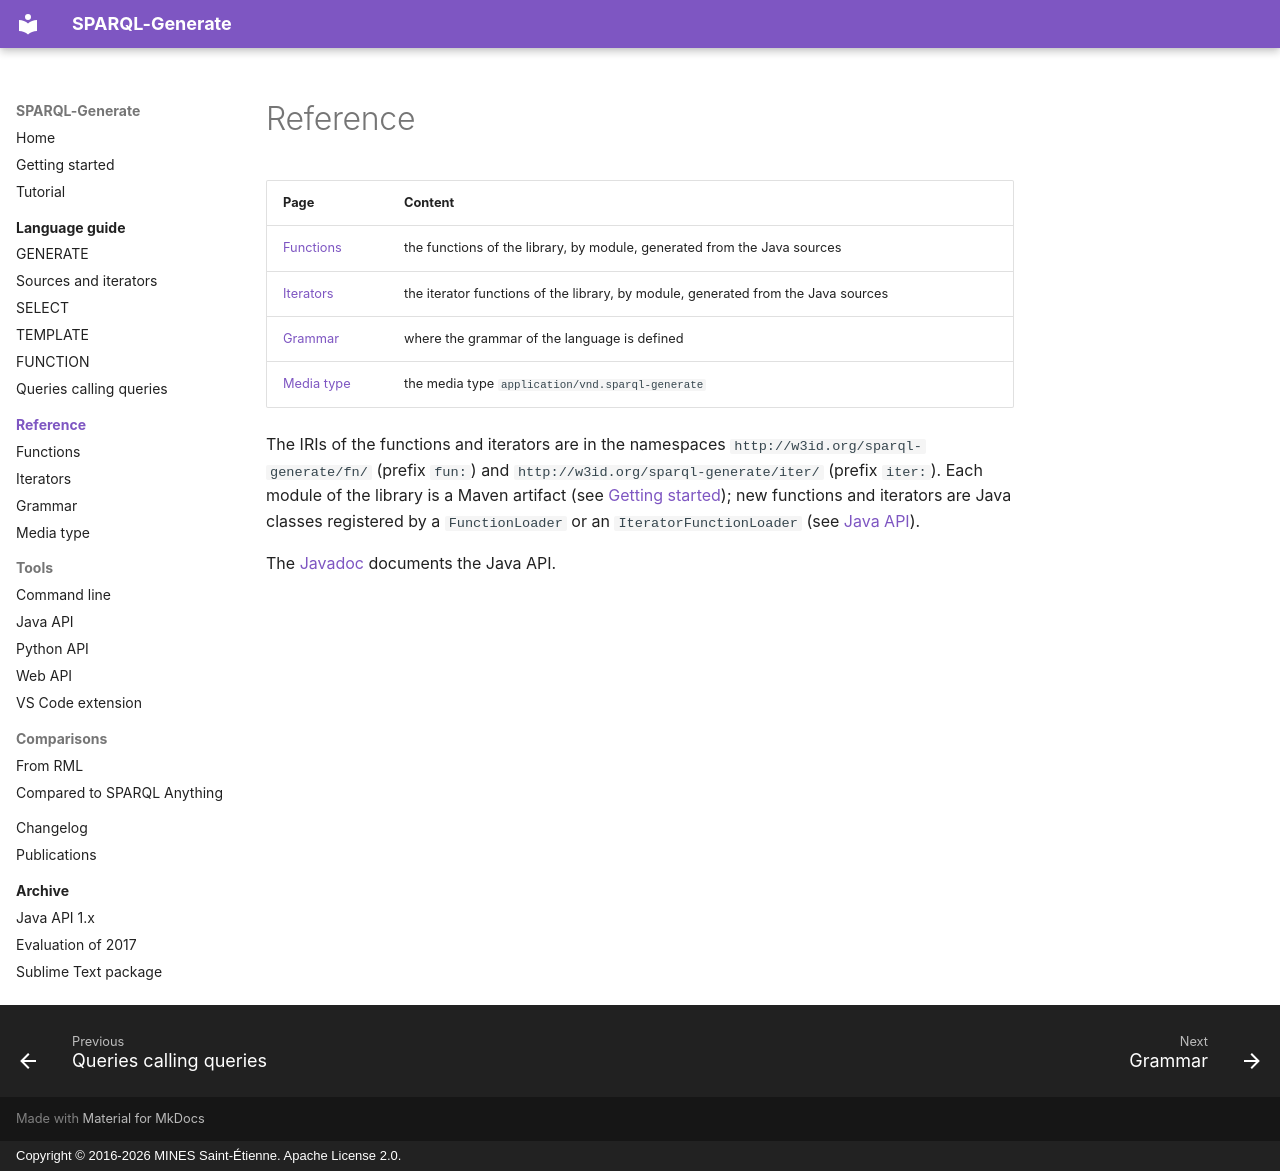

repository: sparql-generate/sparql-generate · page: reference/index.html · generator: mkdocs · copyright: Copyright © 2016-2026 MINES Saint-Étienne. Apache License 2.0.

# Reference

| Page | Content |
|:--|:--|
| [Functions](functions.md) | the functions of the library, by module, generated from the Java sources |
| [Iterators](iterators.md) | the iterator functions of the library, by module, generated from the Java sources |
| [Grammar](grammar.md) | where the grammar of the language is defined |
| [Media type](media-type.md) | the media type `application/vnd.sparql-generate` |

The IRIs of the functions and iterators are in the namespaces `http://w3id.org/sparql-generate/fn/` (prefix `fun:`) and `http://w3id.org/sparql-generate/iter/` (prefix `iter:`). Each module of the library is a Maven artifact (see [Getting started](../getting-started.md#maven)); new functions and iterators are Java classes registered by a `FunctionLoader` or an `IteratorFunctionLoader` (see [Java API](../java-api.md#adding-functions-and-iterators)).

The [Javadoc](https://ci.mines-stetienne.fr/sparql-generate/apidocs/) documents the Java API.
